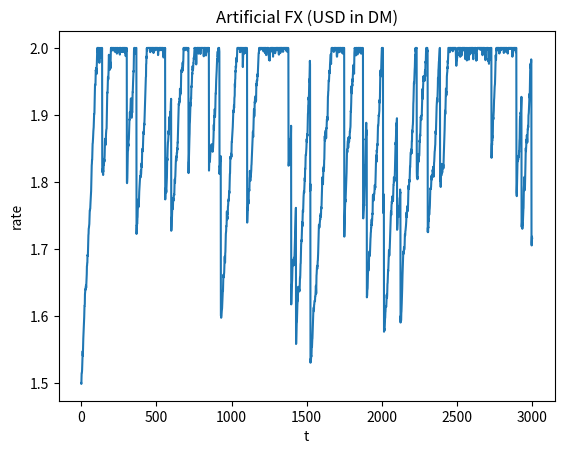
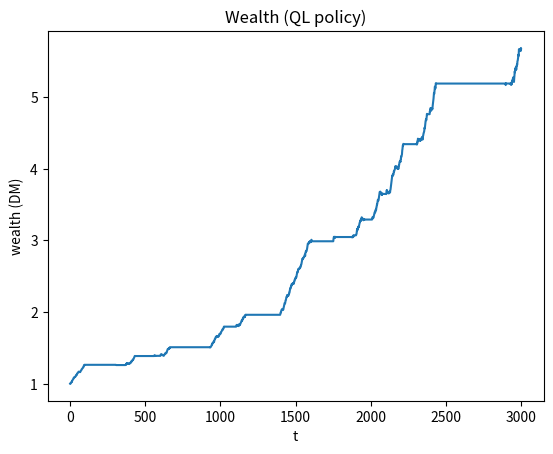

Here is the Python script that generated these plots, in order:

import numpy as np
import matplotlib.pyplot as plt
rng = np.random.default_rng(123)



def artificial_fx(n=3000, low=1.0, high=2.0, trend=0.002, crash_prob_base=0.001, crash_scale=0.15, seed=123):
    rng = np.random.default_rng(seed)
    x = np.empty(n, dtype=float)
    x[0] = (low + high)/2
    for t in range(1, n):
        level = x[t-1]
        # drift up
        mu = trend
        # higher level => higher crash prob
        crash_prob = crash_prob_base + 0.02 * max(0.0, (level - (low+high)/2) / (high - low))
        eps = rng.normal(0, 0.003)
        x[t] = np.clip(level * (1 + mu + eps), low, high)
        if rng.random() < crash_prob:
            x[t] = max(low, x[t] * (1 - crash_scale * rng.uniform(0.5, 1.0)))
    return x

fx = artificial_fx()
plt.figure()
plt.plot(fx)
plt.title('Artificial FX (USD in DM)')
plt.xlabel('t')
plt.ylabel('rate')
plt.show()



def discretize(x, bins):
    return np.digitize(x, bins) - 1

class QLearnerFX:
    def __init__(self, fx, n_bins=10, cost_fixed=0.0005, cost_prop=0.0005,
                 tau=0.5, gamma=0.99, alpha=0.2):
        self.fx = fx
        self.n = len(fx)
        self.bins = np.linspace(fx.min(), fx.max(), n_bins+1)[1:-1]
        self.n_bins = n_bins
        self.cost_fixed = cost_fixed
        self.cost_prop = cost_prop
        self.tau = tau
        self.gamma = gamma
        self.alpha = alpha
        # Q[bin_fx, pos, action]
        self.Q = np.zeros((n_bins, 2, 2), dtype=float)

    def boltzmann(self, q):
        z = (q / max(1e-8, self.tau))
        z = z - z.max()
        p = np.exp(z)
        p = p / p.sum()
        return p

    def step_reward(self, pos, action, w, t):
        # pos: 0 DM, 1 USD
        # action: 0 stay, 1 switch
        # wealth update over [t, t+1)
        rate_t, rate_tp1 = self.fx[t], self.fx[t+1]
        new_pos = pos
        cost = 0.0
        if action == 1:  # switch
            cost = self.cost_fixed * w + self.cost_prop * w
            new_pos = 1 - pos

        # Δwealth
        if new_pos == 0:
            # holding DM: wealth unchanged except costs
            w_tp1 = w - cost
        else:
            # holding USD: wealth DM changes by rate ratio
            # approximate gain by holding USD vs DM
            growth = rate_tp1 / rate_t
            w_tp1 = w * growth - cost

        reward = w_tp1 - w
        return new_pos, w_tp1, reward

    def train(self, epochs=5, w0=1.0):
        for ep in range(epochs):
            w = w0
            pos = 0  # start in DM
            for t in range(self.n-1):
                s_bin = discretize(self.fx[t], self.bins)
                q = self.Q[s_bin, pos]
                p = self.boltzmann(q)
                a = np.random.choice([0,1], p=p)
                new_pos, w_tp1, r = self.step_reward(pos, a, w, t)
                # next state
                s_bin_next = discretize(self.fx[t+1], self.bins)
                td_target = r + self.gamma * np.max(self.Q[s_bin_next, new_pos])
                td_error = td_target - self.Q[s_bin, pos, a]
                self.Q[s_bin, pos, a] += self.alpha * td_error
                w = w_tp1
                pos = new_pos

    def policy(self):
        # greedy
        return np.argmax(self.Q, axis=-1)

    def backtest(self, w0=1.0):
        w = w0
        pos = 0
        wealth = [w]
        actions = []
        for t in range(self.n-1):
            s_bin = discretize(self.fx[t], self.bins)
            a = np.argmax(self.Q[s_bin, pos])
            actions.append(a)
            pos, w, r = self.step_reward(pos, a, w, t)
            wealth.append(w)
        return np.array(wealth), np.array(actions)

ql = QLearnerFX(fx)
ql.train(epochs=6)
wealth, acts = ql.backtest()

plt.figure()
plt.plot(wealth)
plt.title('Wealth (QL policy)')
plt.xlabel('t')
plt.ylabel('wealth (DM)')
plt.show()
